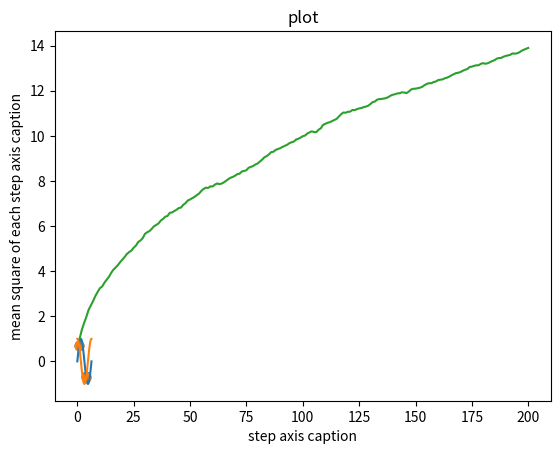

Recreate this plot in Python.
# -*- coding: utf-8 -*-
"""04ex_numpy.ipynb

Automatically generated by Colaboratory.

Original file is located at
    https://colab.research.google.com/<link-removed>

1\. **Reductions**

Given the following matrix:

```python
m = np.arange(12).reshape((3,4))
```

   1. find the total mean
   2. find the mean for each row and column
"""

import numpy as np

m = np.arange(12).reshape((3,4))
print(m, '\n')
print('total mean :', m.mean())
print('mean along columns :', m.mean(axis=0))
print('mean along rows :', m.mean(axis=1))

"""2\. **Outer product**

Find the outer product of the following vectors:

```python
u = np.array([1, 3, 5, 7])
v = np.array([2, 4, 6, 8])
```

Use different methods to do this:

   1. Using the function `outer` in numpy
   2. Using a nested `for` loop or a list comprehension
   3. Using numpy broadcasting operations
"""

# using outer function
u = np.array([1, 3, 5, 7])
v = np.array([2, 4, 6, 8])
pr=np.outer(u, v)
print(pr)

# using a nested for loop or a list comprehension
prd =np.array([list(x*v) for x in u])
print(prd)

#Using numpy broadcasting operations
prod_broad = np.tile(u,(len(v),1)).T * v
print(prod_broad)

"""3\. **Matrix masking**

Create a $10 \times 6$ matrix of float random numbers, distributed between 0 and 3 according to a flat distribution.

After creating the matrix, set all entries $< 0.3$ to zero using a mask.
"""

import numpy.random as npr
npr.seed(5671)
m=npr.rand(10, 6)*3
print('matrix :', '\n', m, '\n')

#mask = (m<0.3)
m[m<0.3]=0
print('masked m :','\n', m)

"""4\. **Trigonometric functions**

Use `np.linspace` to create an array of 100 numbers between $0$ and $2\pi$ (inclusive).

  * Extract every 10th element using the slice notation
  * Reverse the array using the slice notation
  * Extract elements where the absolute difference between the `sin` and `cos` functions evaluated for that element is $< 0.1$
  * **Optional**: make a plot showing the `sin` and `cos` functions and indicate graphically (with a line or a marker) where they are close
"""

import math
from matplotlib import pyplot as plt
l = np.linspace(0, 2*math.pi, 100)
#la = l.reshape(10, 10)
print(l, '\n')

l_slice = l[10:101:10]
print('extracted elements: ',l_slice, '\n')
reversed_arr = l[::-1]
print('reversed array: ',reversed_arr)
abs_array = l[np.absolute(np.cos(l)-np.sin(l))<0.1]
print('elements where absolute difference of sin and cos is less than 0.1: ',abs_array)



plt.title("plot")
plt.xlabel("x axis")
plt.ylabel("y axis")
plt.plot(l,np.sin(l),l,np.cos(l) )
plt.scatter(abs_array,np.sin(abs_array))
plt.scatter(abs_array,np.cos(abs_array))

plt.show()

"""5\. **Matrices**

Create a matrix that shows the $10 \times 10$ multiplication table.

 * Find the trace of the matrix
 * Extract the anti-diagonal matrix (this should be ```array([10, 18, 24, 28, 30, 30, 28, 24, 18, 10])```)
 * Extract the diagonal offset by 1 upwards (this should be ```array([ 2,  6, 12, 20, 30, 42, 56, 72, 90])```)
"""

r = np.arange(1, 11)
mult_table = r*r[:, None]
print(mult_table, '\n')

print(' trace of the matrix :', mult_table.trace(), '\n')

anti_diag = np.fliplr(mult_table).diagonal()
print(' anti-diagonal matrix :', anti_diag, '\n')

diag = mult_table.diagonal(1)
print('diagonal offset by 1 upwards :', diag)

"""6\. **Broadcasting**

Use broadcasting to create a grid of distances.

Route 66 crosses the following cities in the US: Chicago, Springfield, Saint-Louis, Tulsa, Oklahoma City, Amarillo, Santa Fe, Albuquerque, Flagstaff, Los Angeles.

The corresponding positions in miles are: `0, 198, 303, 736, 871, 1175, 1475, 1544, 1913, 2448`

  * Build a 2D grid of distances among each city along Route 66
  * Convert the distances in km
"""

row = np.array([0, 198, 303, 736, 871, 1175, 1475, 1544, 1913, 2448])
grid = np.absolute(row-row[:,None])
print('grid of distances :', '\n', grid, '\n')

km_grid = np.round(grid*1.60934)
print('grid of distances in KM :', '\n', km_grid)

"""7\. **Prime numbers sieve**

Compute the prime numbers in the 0-N (start with N=99) range with a sieve (mask).

  * Construct a shape (N,) boolean array, which is the mask
  * Identify the multiples of each number starting from 2 and set accordingly the corresponding mask element
  * Apply the mask to obtain an array of ordered prime numbers
  * Check the performances (with `timeit`); how does it scale with N?
  * Implement the optimization suggested in the [sieve of Eratosthenes](https://en.wikipedia.org/wiki/Sieve_of_Eratosthenes)
"""

def primeNumbers(n):
  mask = [True for _ in range(n+1)]
  mask[0] = mask[1] = False

  m=2
  for m in range(2, n):
    if (mask[m]==True) :
      for m in range(m * m, n+1, m):
        mask[m] = False
  m += 1
  return np.arange(0,n+1)[mask]

print(primeNumbers(100))

"""8\. **Diffusion using random walk**

Consider a simple random walk process: at each step in time, a walker jumps right or left (+1 or -1) with equal probability. The goal is to find the typical distance from the origin of many random walkers after a given amount of time.

*Hint*: create a 2D array where each row represents a walker, and each column represents a time step.

  * Take 1000 walkers and let them walk for 200 steps
  * Use `randint` to create a 2D array of size $walkers \times steps$ with values -1 or 1
  * Calculate the walking distances for each walker (e.g. by summing the elements in each row)
  * Take the square of the previously-obtained array (element-wise)
  * Compute the mean of the squared distances at each step (i.e. the mean along the columns)
  * **Optional**: plot the average distances ($\sqrt(distance^2)$) as a function of time (step)
"""

import numpy.random as npr
from matplotlib import pyplot as plt
w = 1000
s = 200
arr = npr.randint(-1, 1, size=(w,s))
arr[arr==0] = 1
print(arr, '\n')

# sm = arr.sum(axis=1)
for i in range(1,s):
  arr[:,i] = arr[:,i] + arr[:,i-1]

print('distance in each step',arr, '\n')
sqr = arr*arr
print('square of previously obtained array',sqr)
mean_steps = sqr.mean(axis=0)
print('mean square of each step',mean_steps);

radical =np.sqrt(mean_steps)
print('mean square of each step',radical)

x = np.arange(1,s+1)

plt.title("plot")
plt.xlabel("step axis caption")
plt.ylabel("mean square of each step axis caption")
plt.plot(x,radical)
plt.show()